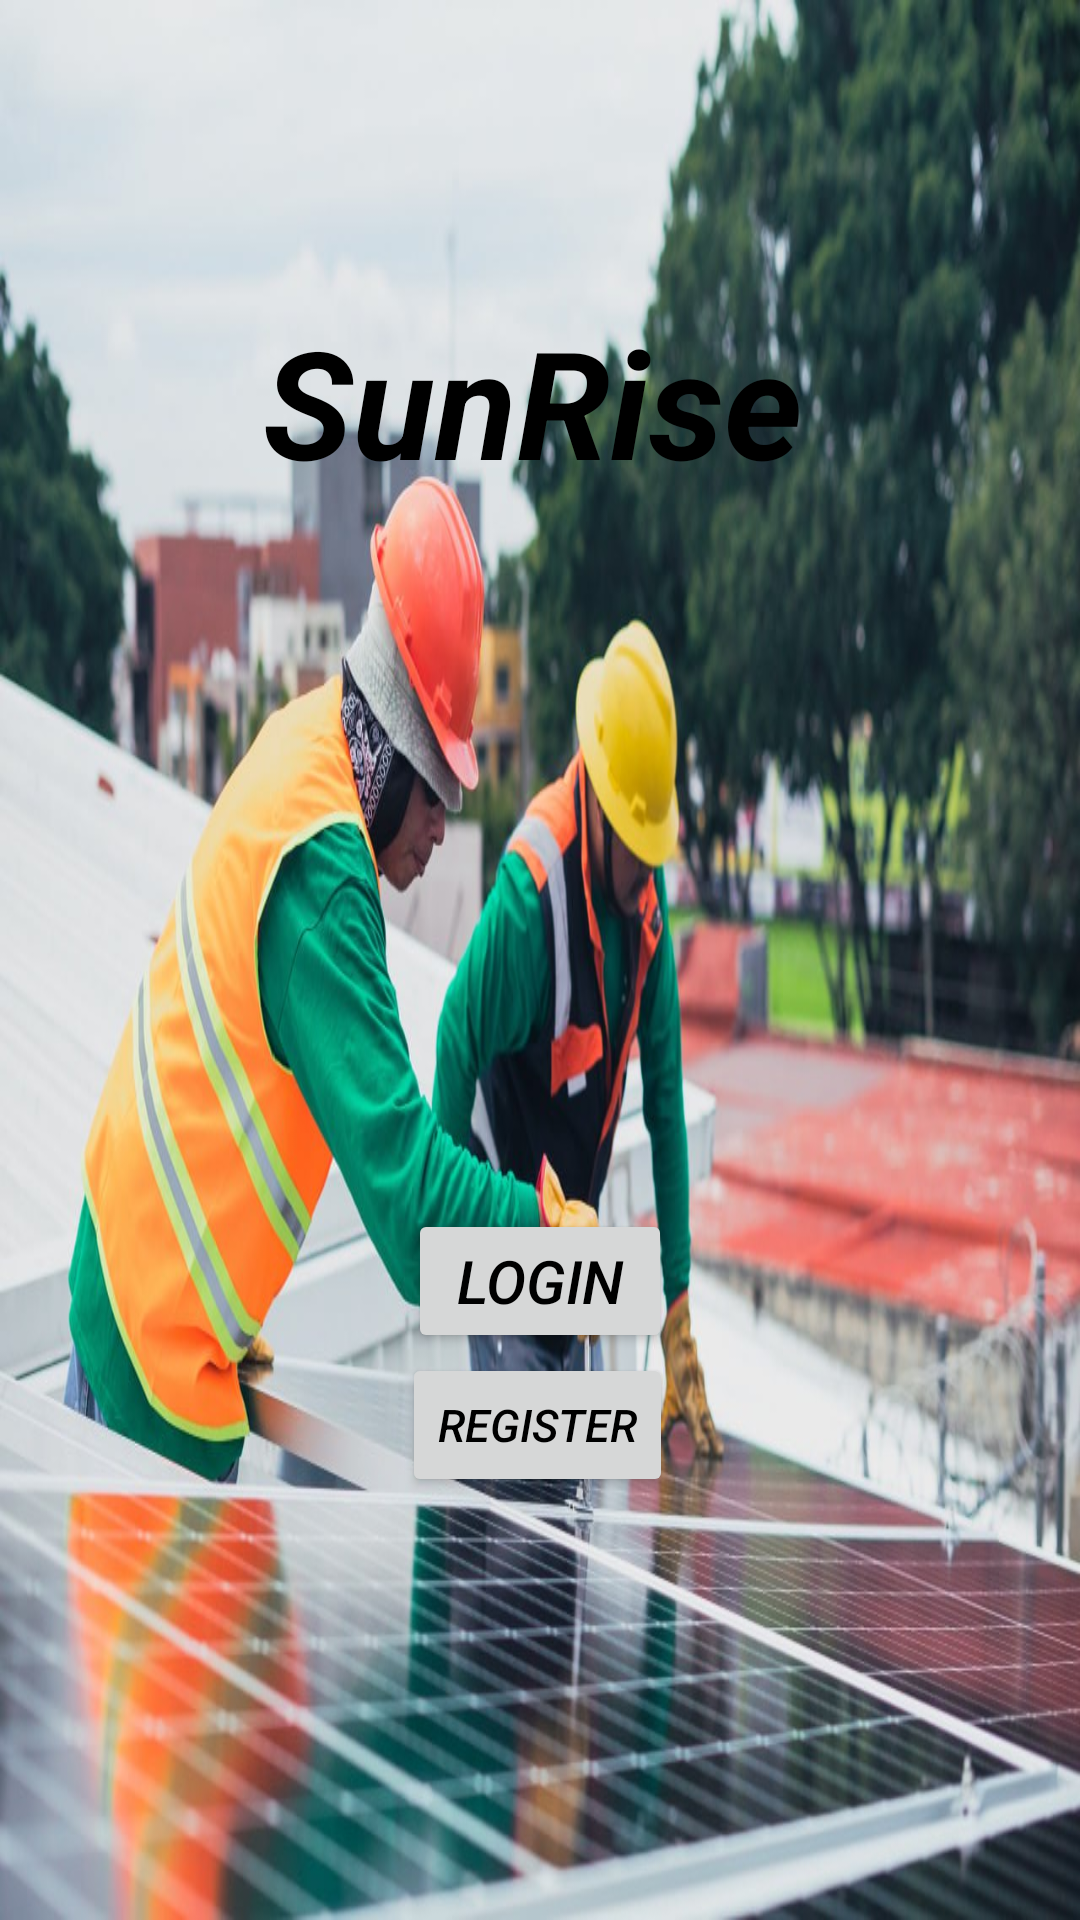

Reconstruct the res/layout file that produces this screen, plus the resources it refers to.
<!-- AndroidManifest.xml: application theme Theme.SunRiseProject -->
<!-- res/layout/activity_main.xml -->
<?xml version="1.0" encoding="utf-8"?>
<androidx.constraintlayout.widget.ConstraintLayout xmlns:android="http://schemas.android.com/apk/res/android"
    xmlns:app="http://schemas.android.com/apk/res-auto"
    xmlns:tools="http://schemas.android.com/tools"
    android:layout_width="match_parent"
    android:layout_height="match_parent"
    android:background="@drawable/sunrise"
    tools:context=".MainActivity">


    <TextView
        android:layout_width="wrap_content"
        android:layout_height="wrap_content"
        android:text=" SunRise "
        android:textColor="@color/black"
        android:textSize="50dp"
        android:textStyle="italic|bold"
        app:layout_constraintBottom_toBottomOf="parent"
        app:layout_constraintEnd_toEndOf="parent"
        app:layout_constraintHorizontal_bias="0.485"
        app:layout_constraintStart_toStartOf="parent"
        app:layout_constraintTop_toTopOf="parent"
        app:layout_constraintVertical_bias="0.175" />

    <Button
        android:id="@+id/login"
        android:layout_width="wrap_content"
        android:layout_height="wrap_content"
        android:text="Login"
        android:textColor="@color/black"
        android:textSize="20dp"
        android:textStyle="italic"
        app:layout_constraintBottom_toBottomOf="parent"
        app:layout_constraintEnd_toEndOf="parent"
        app:layout_constraintStart_toStartOf="parent"
        app:layout_constraintTop_toTopOf="parent"
        app:layout_constraintVertical_bias="0.681" />

    <Button
        android:id="@+id/register"
        android:layout_width="wrap_content"
        android:layout_height="wrap_content"
        android:text="register"
        android:textColor="@color/black"
        android:textSize="15dp"
        android:textStyle="italic"
        app:layout_constraintBottom_toBottomOf="parent"
        app:layout_constraintEnd_toEndOf="parent"
        app:layout_constraintHorizontal_bias="0.497"
        app:layout_constraintStart_toStartOf="parent"
        app:layout_constraintTop_toTopOf="parent"
        app:layout_constraintVertical_bias="0.762" />

</androidx.constraintlayout.widget.ConstraintLayout>
<!-- resources referenced by this layout -->
<resources>
  <color name="black">#FF000000</color>
  <!-- drawable sunrise: jpg bitmap (drawable, 153843 bytes) -->
  <style name="Theme.SunRiseProject" parent="Theme.MaterialComponents.DayNight.DarkActionBar">
          
          <item name="colorPrimary">@color/purple_500</item>
          <item name="colorPrimaryVariant">@color/purple_700</item>
          <item name="colorOnPrimary">@color/white</item>
          
          <item name="colorSecondary">@color/teal_200</item>
          <item name="colorSecondaryVariant">@color/teal_700</item>
          <item name="colorOnSecondary">@color/black</item>
          
          <item name="android:statusBarColor">?attr/colorPrimaryVariant</item>
          
      </style>
  <color name="purple_500">#FF6200EE</color>
  <color name="purple_700">#FF3700B3</color>
  <color name="white">#FFFFFFFF</color>
  <color name="teal_200">#FF03DAC5</color>
  <color name="teal_700">#FF018786</color>
</resources>
